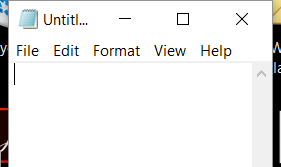
Workflow: Main

Step 1: Open Application 'notepad.exe Untitled' on the element in window 'Untitled - Notepad' (notepad.exe)

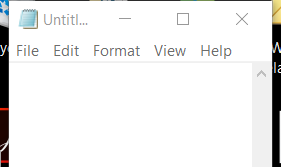
Step 2: Attach Window 'notepad.exe Untitled' on the element in window 'Untitled - Notepad' (notepad.exe)

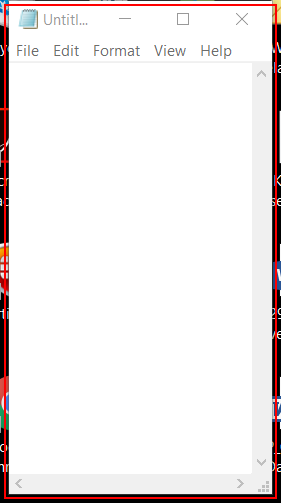
Step 3: Close Application 'notepad.exe Untitled' on the element in window 'Untitled - Notepad' (notepad.exe)
